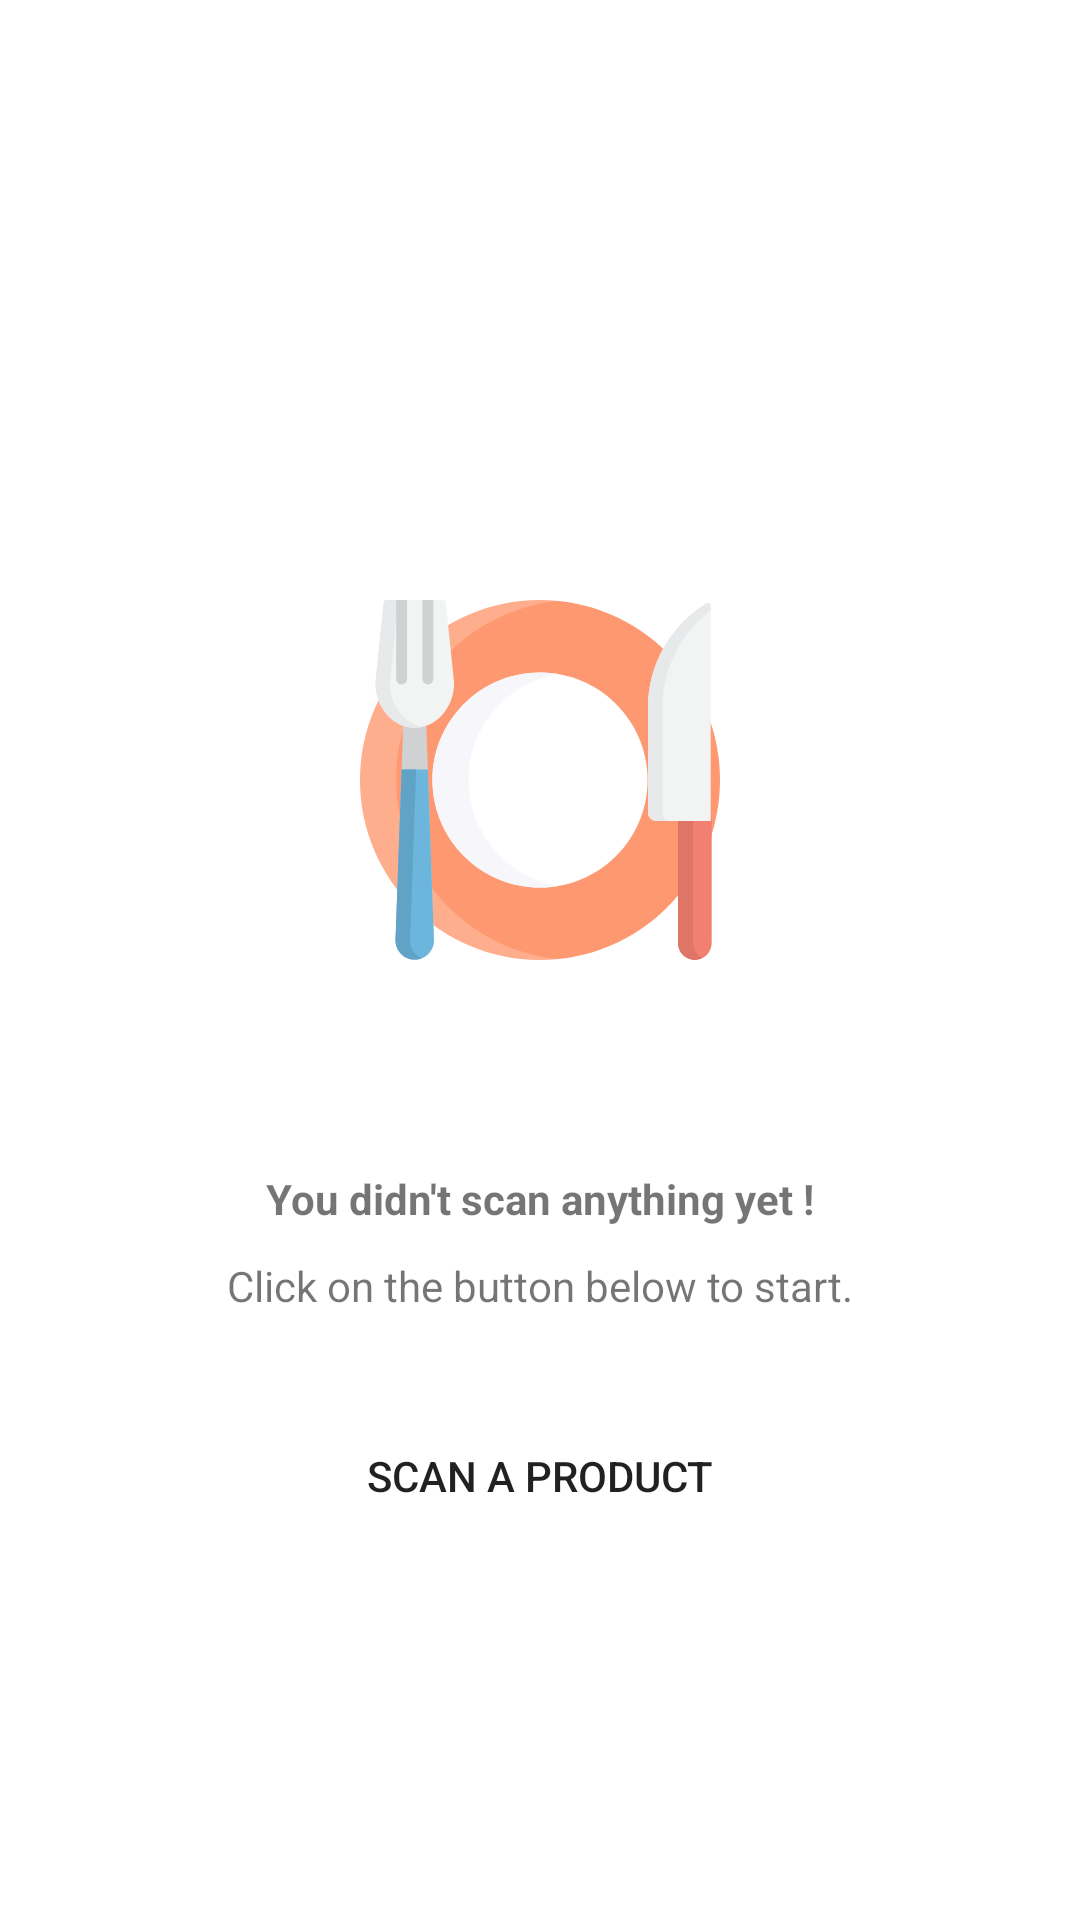

Layout XML and referenced resources for this Android screen:
<!-- AndroidManifest.xml: application theme Theme.MyApplication -->
<!-- res/layout/empty_screen.xml -->
<?xml version="1.0" encoding="utf-8"?>
<androidx.constraintlayout.widget.ConstraintLayout xmlns:android="http://schemas.android.com/apk/res/android"
    xmlns:app="http://schemas.android.com/apk/res-auto"
    android:layout_width="match_parent"
    android:layout_height="match_parent">

    <ImageView
        android:id="@+id/image"
        android:layout_width="wrap_content"
        android:layout_height="wrap_content"
        android:layout_marginTop="200dp"
        android:src="@drawable/ic_empty_saved"
        app:layout_constraintEnd_toEndOf="parent"
        app:layout_constraintStart_toStartOf="parent"
        app:layout_constraintTop_toTopOf="parent" />

    <TextView
        android:id="@+id/text1"
        android:layout_width="wrap_content"
        android:layout_height="wrap_content"
        android:layout_marginTop="70dp"
        android:text="@string/no_scans"
        android:textStyle="bold"
        app:layout_constraintEnd_toEndOf="parent"
        app:layout_constraintStart_toStartOf="parent"
        app:layout_constraintTop_toBottomOf="@id/image" />

    <TextView
        android:id="@id/text2"
        android:layout_width="wrap_content"
        android:layout_height="wrap_content"
        android:layout_marginTop="10dp"
        android:text="@string/click_to_start"
        app:layout_constraintEnd_toEndOf="parent"
        app:layout_constraintStart_toStartOf="parent"
        app:layout_constraintTop_toBottomOf="@id/text1" />

    <Button
        android:id="@+id/start_button"
        android:layout_width="wrap_content"
        android:layout_height="wrap_content"
        android:layout_marginTop="30dp"
        app:backgroundTint="@null"
        android:background="@drawable/button_shape"
        android:text="@string/scan_a_product"
        app:layout_constraintEnd_toEndOf="parent"
        app:layout_constraintStart_toStartOf="parent"
        app:layout_constraintTop_toBottomOf="@id/text2" />
</androidx.constraintlayout.widget.ConstraintLayout>
<!-- resources referenced by this layout -->
<resources>
  <!-- drawable ic_empty_saved: vector/xml drawable (drawable, 5688 chars, omitted) -->
  <string name="click_to_start">Click on the button below to start.</string>
  <string name="no_scans">You didn\'t scan anything yet !</string>
  <string name="scan_a_product">SCAN A PRODUCT</string>
  <style name="Theme.MyApplication" parent="BaseTheme" />
  <style name="BaseTheme" parent="Theme.MaterialComponents.DayNight.DarkActionBar">
          
          <item name="colorPrimary">@color/colorPrimary</item>
          <item name="colorPrimaryVariant">@color/colorPrimaryDark</item>
          <item name="colorOnPrimary">@color/white</item>
          
          <item name="colorSecondary">@color/colorAccent</item>
          <item name="colorSecondaryVariant">@color/teal_700</item>
          <item name="colorOnSecondary">@color/black</item>
          
          <item name="android:statusBarColor" tools:targetApi="l">?attr/colorPrimaryVariant</item>
          
      </style>
  <color name="colorPrimary">#0EAD69</color>
  <color name="colorPrimaryDark">#13955E</color>
  <color name="white">#FFFFFFFF</color>
  <color name="colorAccent">#13955E</color>
  <color name="teal_700">#FF018786</color>
  <color name="black">#FF000000</color>
</resources>
